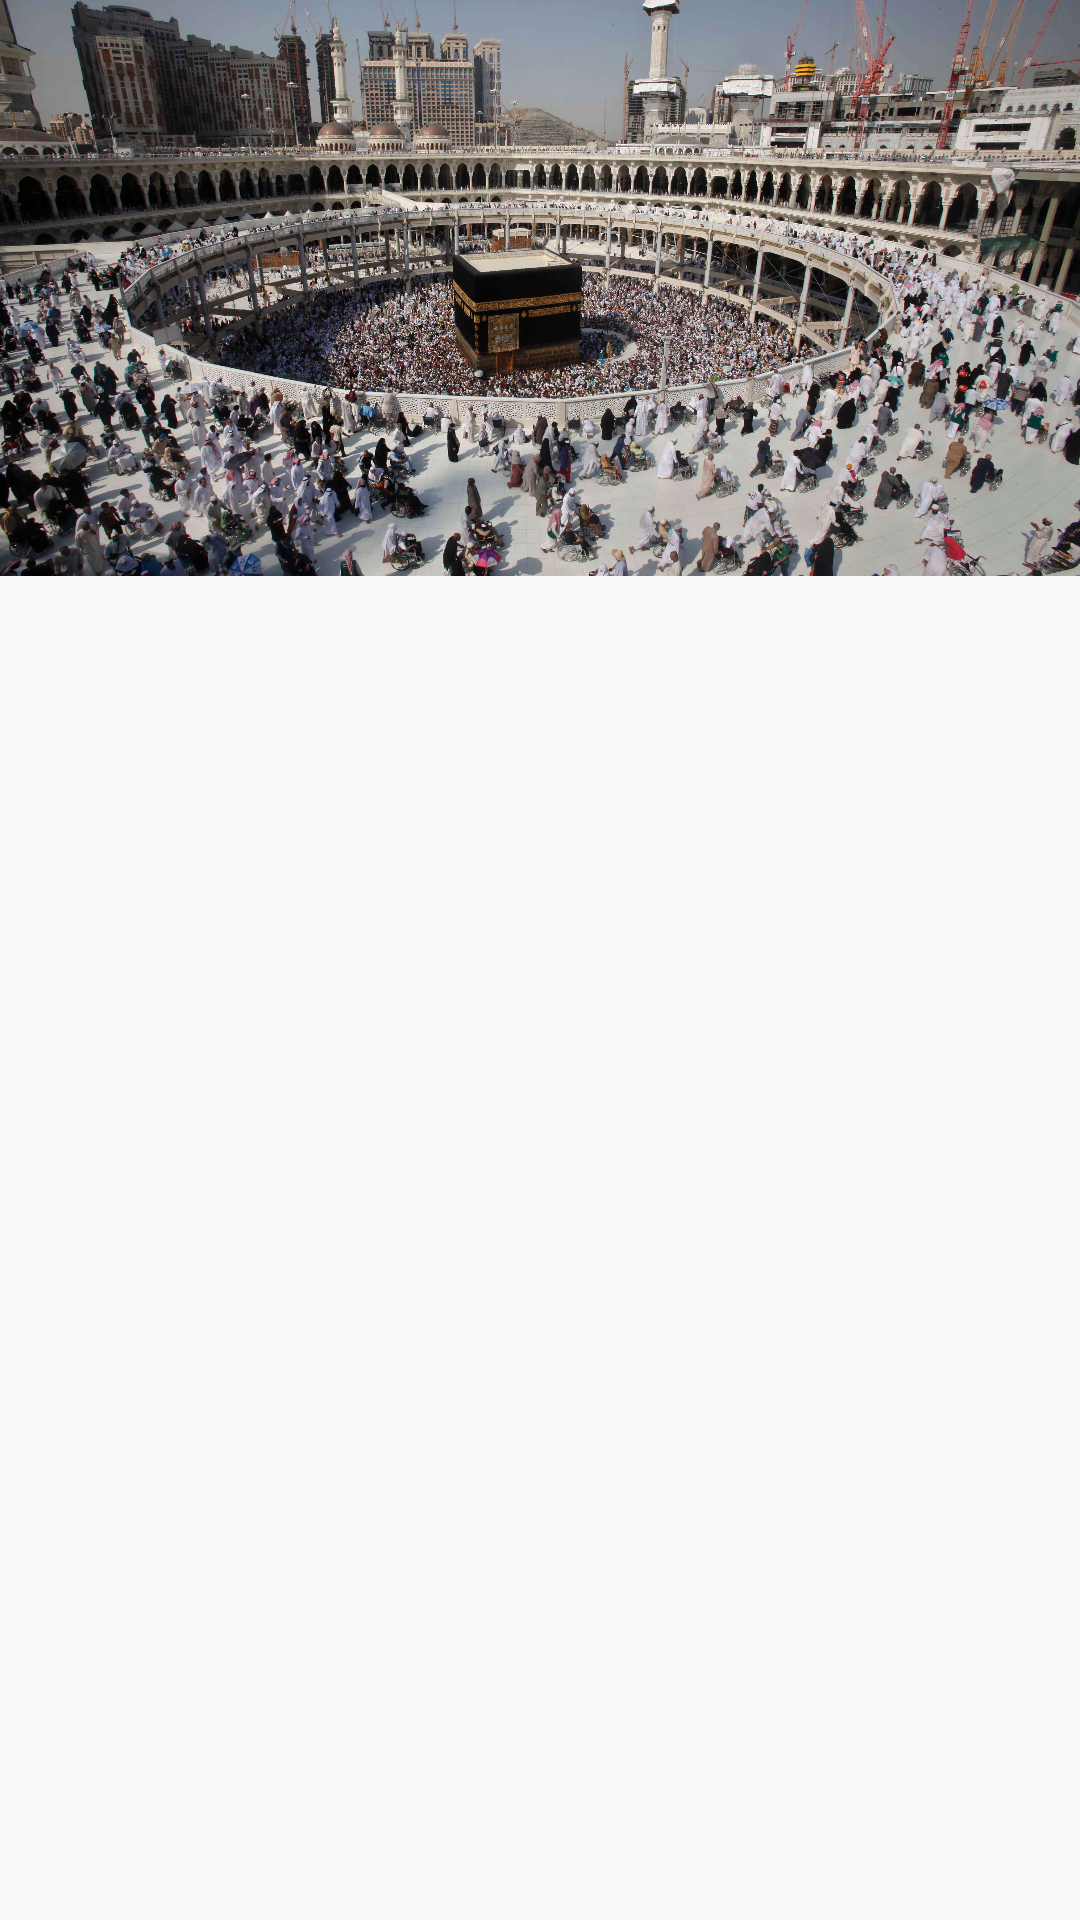

This screen was rendered from an Android layout file. Write that file and the resources it references.
<!-- AndroidManifest.xml: application theme AppTheme -->
<!-- res/layout/home_navigation_header.xml -->
<?xml version="1.0" encoding="utf-8"?>
<LinearLayout xmlns:android="http://schemas.android.com/apk/res/android"
    xmlns:app="http://schemas.android.com/apk/res-auto"
    android:layout_width="match_parent"
    android:layout_height="wrap_content"
    android:orientation="vertical">

    <ImageView
        android:layout_width="match_parent"
        android:layout_height="192dp"
        android:adjustViewBounds="true"
        android:scaleType="centerCrop"
        android:src="@mipmap/hajj_header"/>
</LinearLayout>
<!-- resources referenced by this layout -->
<resources>
  <!-- mipmap hajj_header: jpg bitmap (mipmap-xxxhdpi, 1014528 bytes) -->
  <style name="AppTheme" parent="Theme.AppCompat.Light.NoActionBar">
          
          <item name="colorPrimary">@color/colorPrimary</item>
          <item name="colorPrimaryDark">@color/colorPrimaryDark</item>
          <item name="colorAccent">@color/colorAccent</item>
          <item name="android:windowActionBar">false</item>
          <item name="android:windowNoTitle">true</item>
      </style>
  <color name="colorPrimary">#E8E8E8</color>
  <color name="colorPrimaryDark">#A7A6AC</color>
  <color name="colorAccent">#67B0D0</color>
</resources>
